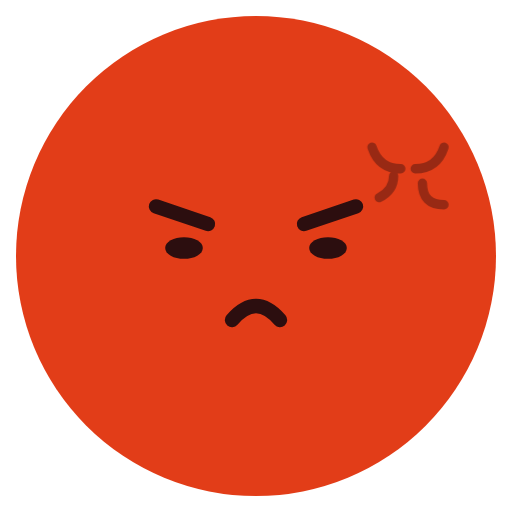
t = 0.00 s
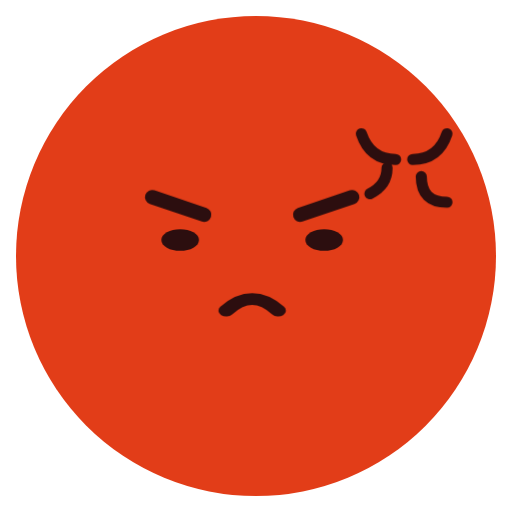
t = 0.72 s
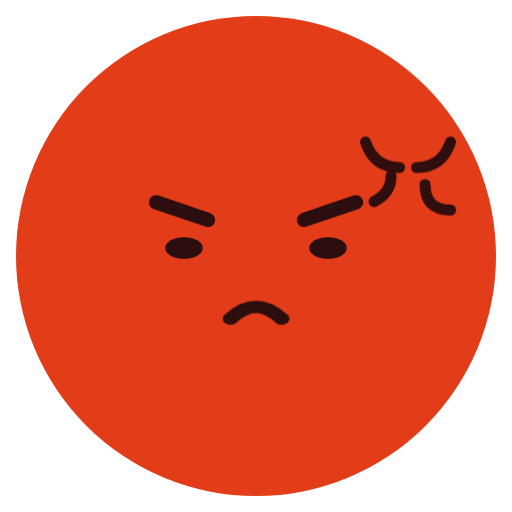
t = 1.58 s
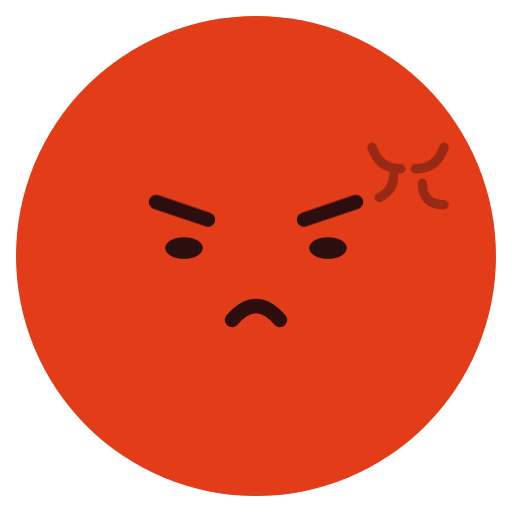
t = 2.40 s
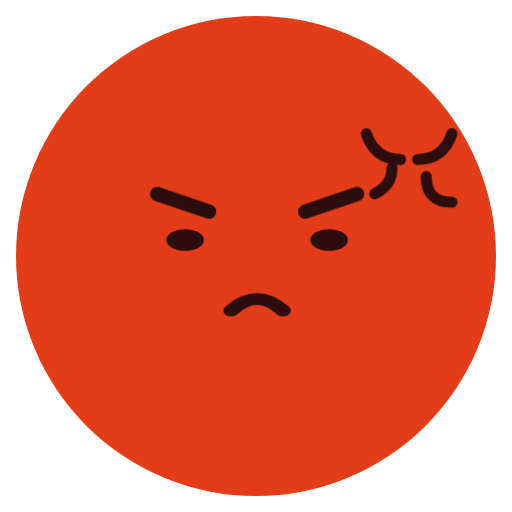
t = 3.18 s
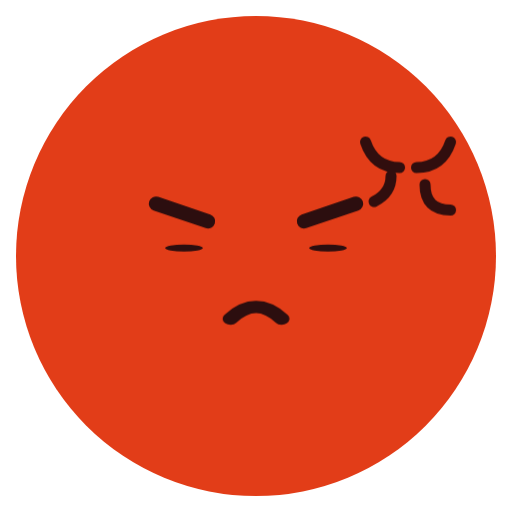
t = 3.98 s

The animated SVG that drew these frames (rendered in a browser with its animation timeline set to each time). Animation: 5 CSS @keyframes rules; one cycle of 4.80 s, repeats indefinitely.

<svg xmlns="http://www.w3.org/2000/svg" class="emoji f-furious" viewBox="0 0 64 64" width="64" height="64" role="img" aria-label="Furious"><style>.f-furious .pose{transform-origin:32px 34px;animation:f-furious-pose 2.4s ease-in-out infinite}@keyframes f-furious-pose{0%,65%,100%{transform:translateY(0)}20%{transform:translateY(-1px)}28%,44%{transform:translate(-.65px,-1px)}36%,52%{transform:translate(.65px,-1px)}}.f-furious .blink{transform-origin:0 0;animation:f-furious-blink 4.8s linear infinite}@keyframes f-furious-blink{0%,80%,90%,100%{transform:scaleY(1)}84%,86%{transform:scaleY(.1)}}.f-furious .brows{animation:f-furious-brows 4.8s ease-in-out infinite}@keyframes f-furious-brows{0%,100%{transform:translateY(0)}40%,70%{transform:translateY(-.55px)}}.f-furious .lip-motion{transform-origin:0 0;animation:f-furious-lip-motion 2.4s ease-in-out infinite}@keyframes f-furious-lip-motion{0%,100%{transform:scale(1)}25%,55%{transform:scale(1.08,.82)}}.f-furious .anger-mark{transform-origin:51px 22px;animation:f-furious-anger-mark 2.4s ease-in-out infinite}@keyframes f-furious-anger-mark{0%,100%{opacity:.4;transform:scale(.9)}30%,60%{opacity:1;transform:scale(1.07)}}@media(prefers-reduced-motion:reduce){.f-furious *{animation:none!important}}</style><ellipse cx="32" cy="32" rx="30" ry="30" fill="#E23D18" class=""/><g class="pose"><g class="brows"><path d="M19.5 25.8L26 28 M38 28L44.5 25.8" fill="none" stroke="#2C0E0F" stroke-width="1.8" stroke-linecap="round" stroke-linejoin="round" class=""/></g><g class="gaze"><g class="" transform="translate(23 31)"><ellipse cx="0" cy="0" rx="2.35" ry="1.35" fill="#2C0E0F" class="blink"/></g><g class="" transform="translate(41 31)"><ellipse cx="0" cy="0" rx="2.35" ry="1.35" fill="#2C0E0F" class="blink"/></g></g><g class="" transform="translate(32 39)"><g class="lip-motion"><path d="M-3 1Q0-2.5 3 1" fill="none" stroke="#2C0E0F" stroke-width="1.8" stroke-linecap="round" stroke-linejoin="round" class=""/></g></g><g class="anger-mark"><path d="M46 18Q47 21 50 21 M52 21Q55 21 56 18 M47 25Q49 24 49 22 M53 23Q53 26 56 26" fill="none" stroke="#2C0E0F" stroke-width="1.3" stroke-linecap="round" stroke-linejoin="round" class=""/></g></g></svg>
